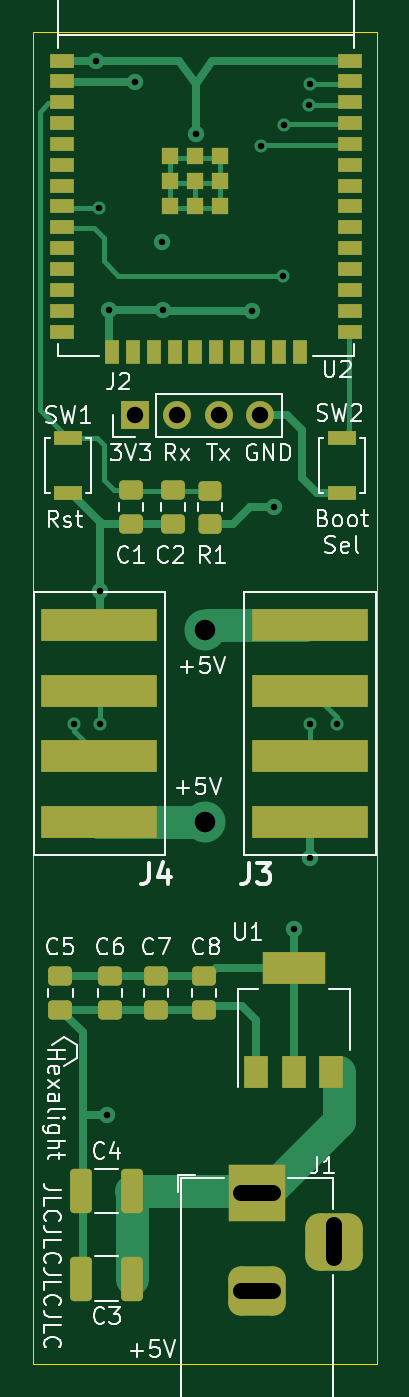
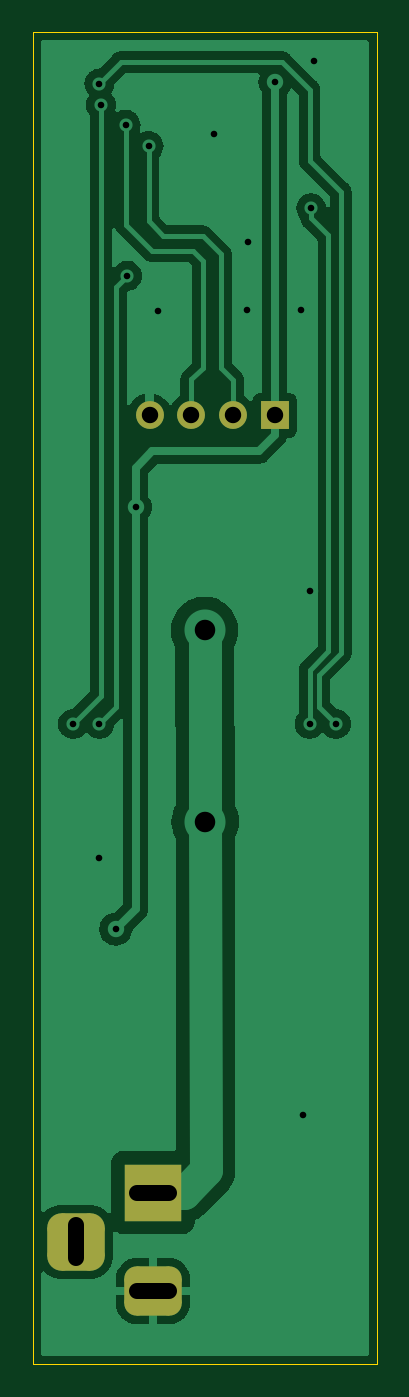
Circuit board: 11 layer files. Board 21.0 x 81.2 mm.
- bottom_silk: hexalight-Dolna opisowa.gbo (1506 bytes)
- paste: hexalight-Dolna pasty.gbp (456 bytes)
- bottom_mask: hexalight-Dolna sodermaski.gbs (1503 bytes)
- bottom_copper: hexalight-Dolna sygnalowa.gbl (47235 bytes)
- top_silk: hexalight-Gorna opisowa.gto (33502 bytes)
- paste: hexalight-Gorna pasty.gtp (3743 bytes)
- top_mask: hexalight-Gorna soldermaski.gts (4245 bytes)
- top_copper: hexalight-Gorna sygnalowa.gtl (11402 bytes)
- outline: hexalight-Krawedziowa.gm1 (690 bytes)
- drill: hexalight-NPTH.drl (278 bytes)
- drill: hexalight-PTH.drl (958 bytes)

=== bottom_silk: hexalight-Dolna opisowa.gbo (1506 bytes, source withheld) ===
=== paste: hexalight-Dolna pasty.gbp ===
%TF.GenerationSoftware,KiCad,Pcbnew,(6.0.2)*%
%TF.CreationDate,2022-02-19T19:11:57+01:00*%
%TF.ProjectId,hexalight,68657861-6c69-4676-9874-2e6b69636164,rev?*%
%TF.SameCoordinates,Original*%
%TF.FileFunction,Paste,Bot*%
%TF.FilePolarity,Positive*%
%FSLAX46Y46*%
G04 Gerber Fmt 4.6, Leading zero omitted, Abs format (unit mm)*
G04 Created by KiCad (PCBNEW (6.0.2)) date 2022-02-19 19:11:57*
%MOMM*%
%LPD*%
G01*
G04 APERTURE LIST*
G04 APERTURE END LIST*
M02*

=== bottom_mask: hexalight-Dolna sodermaski.gbs (1503 bytes, source withheld) ===
=== bottom_copper: hexalight-Dolna sygnalowa.gbl (47235 bytes, source omitted) ===
=== top_silk: hexalight-Gorna opisowa.gto (33502 bytes, source omitted) ===
=== paste: hexalight-Gorna pasty.gtp (3743 bytes, source withheld) ===
=== top_mask: hexalight-Gorna soldermaski.gts ===
%TF.GenerationSoftware,KiCad,Pcbnew,(6.0.2)*%
%TF.CreationDate,2022-02-19T19:11:57+01:00*%
%TF.ProjectId,hexalight,68657861-6c69-4676-9874-2e6b69636164,rev?*%
%TF.SameCoordinates,Original*%
%TF.FileFunction,Soldermask,Top*%
%TF.FilePolarity,Negative*%
%FSLAX46Y46*%
G04 Gerber Fmt 4.6, Leading zero omitted, Abs format (unit mm)*
G04 Created by KiCad (PCBNEW (6.0.2)) date 2022-02-19 19:11:57*
%MOMM*%
%LPD*%
G01*
G04 APERTURE LIST*
G04 Aperture macros list*
%AMRoundRect*
0 Rectangle with rounded corners*
0 $1 Rounding radius*
0 $2 $3 $4 $5 $6 $7 $8 $9 X,Y pos of 4 corners*
0 Add a 4 corners polygon primitive as box body*
4,1,4,$2,$3,$4,$5,$6,$7,$8,$9,$2,$3,0*
0 Add four circle primitives for the rounded corners*
1,1,$1+$1,$2,$3*
1,1,$1+$1,$4,$5*
1,1,$1+$1,$6,$7*
1,1,$1+$1,$8,$9*
0 Add four rect primitives between the rounded corners*
20,1,$1+$1,$2,$3,$4,$5,0*
20,1,$1+$1,$4,$5,$6,$7,0*
20,1,$1+$1,$6,$7,$8,$9,0*
20,1,$1+$1,$8,$9,$2,$3,0*%
G04 Aperture macros list end*
%ADD10RoundRect,0.250000X0.450000X-0.350000X0.450000X0.350000X-0.450000X0.350000X-0.450000X-0.350000X0*%
%ADD11R,1.700000X0.900000*%
%ADD12R,1.500000X2.000000*%
%ADD13R,3.800000X2.000000*%
%ADD14R,1.500000X0.900000*%
%ADD15R,0.900000X1.500000*%
%ADD16R,1.050000X1.050000*%
%ADD17RoundRect,0.250000X0.412500X1.100000X-0.412500X1.100000X-0.412500X-1.100000X0.412500X-1.100000X0*%
%ADD18RoundRect,0.250000X-0.475000X0.337500X-0.475000X-0.337500X0.475000X-0.337500X0.475000X0.337500X0*%
%ADD19R,7.100000X2.000000*%
%ADD20RoundRect,0.250000X0.475000X-0.337500X0.475000X0.337500X-0.475000X0.337500X-0.475000X-0.337500X0*%
%ADD21R,1.700000X1.700000*%
%ADD22O,1.700000X1.700000*%
%ADD23R,3.500000X3.500000*%
%ADD24RoundRect,0.750000X1.000000X-0.750000X1.000000X0.750000X-1.000000X0.750000X-1.000000X-0.750000X0*%
%ADD25RoundRect,0.875000X0.875000X-0.875000X0.875000X0.875000X-0.875000X0.875000X-0.875000X-0.875000X0*%
G04 APERTURE END LIST*
D10*
X148590000Y-73898000D03*
X148590000Y-71898000D03*
D11*
X139954000Y-72058000D03*
X139954000Y-68658000D03*
D12*
X151370000Y-107290000D03*
D13*
X153670000Y-100990000D03*
D12*
X153670000Y-107290000D03*
X155970000Y-107290000D03*
D14*
X139586000Y-45695000D03*
X139586000Y-46965000D03*
X139586000Y-48235000D03*
X139586000Y-49505000D03*
X139586000Y-50775000D03*
X139586000Y-52045000D03*
X139586000Y-53315000D03*
X139586000Y-54585000D03*
X139586000Y-55855000D03*
X139586000Y-57125000D03*
X139586000Y-58395000D03*
X139586000Y-59665000D03*
X139586000Y-60935000D03*
X139586000Y-62205000D03*
D15*
X142616000Y-63455000D03*
X143886000Y-63455000D03*
X145156000Y-63455000D03*
X146426000Y-63455000D03*
X147696000Y-63455000D03*
X148966000Y-63455000D03*
X150236000Y-63455000D03*
X151506000Y-63455000D03*
X152776000Y-63455000D03*
X154046000Y-63455000D03*
D14*
X157086000Y-62205000D03*
X157086000Y-60935000D03*
X157086000Y-59665000D03*
X157086000Y-58395000D03*
X157086000Y-57125000D03*
X157086000Y-55855000D03*
X157086000Y-54585000D03*
X157086000Y-53315000D03*
X157086000Y-52045000D03*
X157086000Y-50775000D03*
X157086000Y-49505000D03*
X157086000Y-48235000D03*
X157086000Y-46965000D03*
X157086000Y-45695000D03*
D16*
X149181000Y-53035000D03*
X149181000Y-51510000D03*
X146131000Y-53035000D03*
X146131000Y-51510000D03*
X147656000Y-51510000D03*
X149181000Y-54560000D03*
X146131000Y-54560000D03*
X147656000Y-54560000D03*
X147656000Y-53035000D03*
D11*
X156591000Y-72058000D03*
X156591000Y-68658000D03*
D17*
X143851500Y-114554000D03*
X140726500Y-114554000D03*
D18*
X142494000Y-101451500D03*
X142494000Y-103526500D03*
D19*
X154686000Y-80074000D03*
X154686000Y-84074000D03*
X154686000Y-88074000D03*
X154686000Y-92074000D03*
X141813000Y-92070000D03*
X141813000Y-88070000D03*
X141813000Y-84070000D03*
X141813000Y-80070000D03*
D20*
X146304000Y-73935500D03*
X146304000Y-71860500D03*
X143764000Y-73935500D03*
X143764000Y-71860500D03*
X139470000Y-103526500D03*
X139470000Y-101451500D03*
D17*
X143851500Y-119888000D03*
X140726500Y-119888000D03*
D21*
X144028000Y-67310000D03*
D22*
X146568000Y-67310000D03*
X149108000Y-67310000D03*
X151648000Y-67310000D03*
D23*
X151442500Y-114650000D03*
D24*
X151442500Y-120650000D03*
D25*
X156142500Y-117650000D03*
D18*
X148209000Y-101451500D03*
X148209000Y-103526500D03*
D20*
X145288000Y-103524500D03*
X145288000Y-101449500D03*
M02*

=== top_copper: hexalight-Gorna sygnalowa.gtl (11402 bytes, source omitted) ===
=== outline: hexalight-Krawedziowa.gm1 ===
%TF.GenerationSoftware,KiCad,Pcbnew,(6.0.2)*%
%TF.CreationDate,2022-02-19T19:11:57+01:00*%
%TF.ProjectId,hexalight,68657861-6c69-4676-9874-2e6b69636164,rev?*%
%TF.SameCoordinates,Original*%
%TF.FileFunction,Profile,NP*%
%FSLAX46Y46*%
G04 Gerber Fmt 4.6, Leading zero omitted, Abs format (unit mm)*
G04 Created by KiCad (PCBNEW (6.0.2)) date 2022-02-19 19:11:57*
%MOMM*%
%LPD*%
G01*
G04 APERTURE LIST*
%TA.AperFunction,Profile*%
%ADD10C,0.050000*%
%TD*%
G04 APERTURE END LIST*
D10*
X137795000Y-43942000D02*
X158750000Y-43942000D01*
X158750000Y-43942000D02*
X158750000Y-125095000D01*
X158750000Y-125095000D02*
X137795000Y-125095000D01*
X137795000Y-125095000D02*
X137795000Y-43942000D01*
M02*

=== drill: hexalight-NPTH.drl ===
M48
; DRILL file {KiCad (6.0.2)} date sob, 19 lut 2022, 19:12:00
; FORMAT={-:-/ absolute / metric / decimal}
; #@! TF.CreationDate,2022-02-19T19:12:00+01:00
; #@! TF.GenerationSoftware,Kicad,Pcbnew,(6.0.2)
; #@! TF.FileFunction,NonPlated,1,2,NPTH
FMAT,2
METRIC
%
G90
G05
T0
M30

=== drill: hexalight-PTH.drl ===
M48
; DRILL file {KiCad (6.0.2)} date sob, 19 lut 2022, 19:12:00
; FORMAT={-:-/ absolute / metric / decimal}
; #@! TF.CreationDate,2022-02-19T19:12:00+01:00
; #@! TF.GenerationSoftware,Kicad,Pcbnew,(6.0.2)
; #@! TF.FileFunction,Plated,1,2,PTH
FMAT,2
METRIC
; #@! TA.AperFunction,Plated,PTH,ViaDrill
T1C0.400
; #@! TA.AperFunction,Plated,PTH,ComponentDrill
T2C1.000
; #@! TA.AperFunction,Plated,PTH,ViaDrill
T3C1.250
%
G90
G05
T1
X140.3Y-86.1
X141.66Y-45.74
X141.8Y-54.7
X141.9Y-78.0
X141.9Y-86.1
X142.3Y-109.9
X142.4Y-60.9
X144.0Y-47.0
X145.669Y-56.769
X145.7Y-60.9
X147.701Y-50.165
X151.13Y-60.96
X151.7Y-50.9
X152.5Y-72.9
X153.0Y-58.8
X153.1Y-49.6
X153.7Y-98.6
X154.6Y-48.4
X154.7Y-47.1
X154.7Y-86.1
X154.7Y-94.3
X156.3Y-86.1
T2
X144.028Y-67.31
X146.568Y-67.31
X149.108Y-67.31
X151.648Y-67.31
T3
X148.259Y-92.049
X148.3Y-80.4
T2
X150.442Y-114.65G85X152.442Y-114.65
G05
X150.442Y-120.65G85X152.442Y-120.65
G05
X156.142Y-118.65G85X156.142Y-116.65
G05
T0
M30

